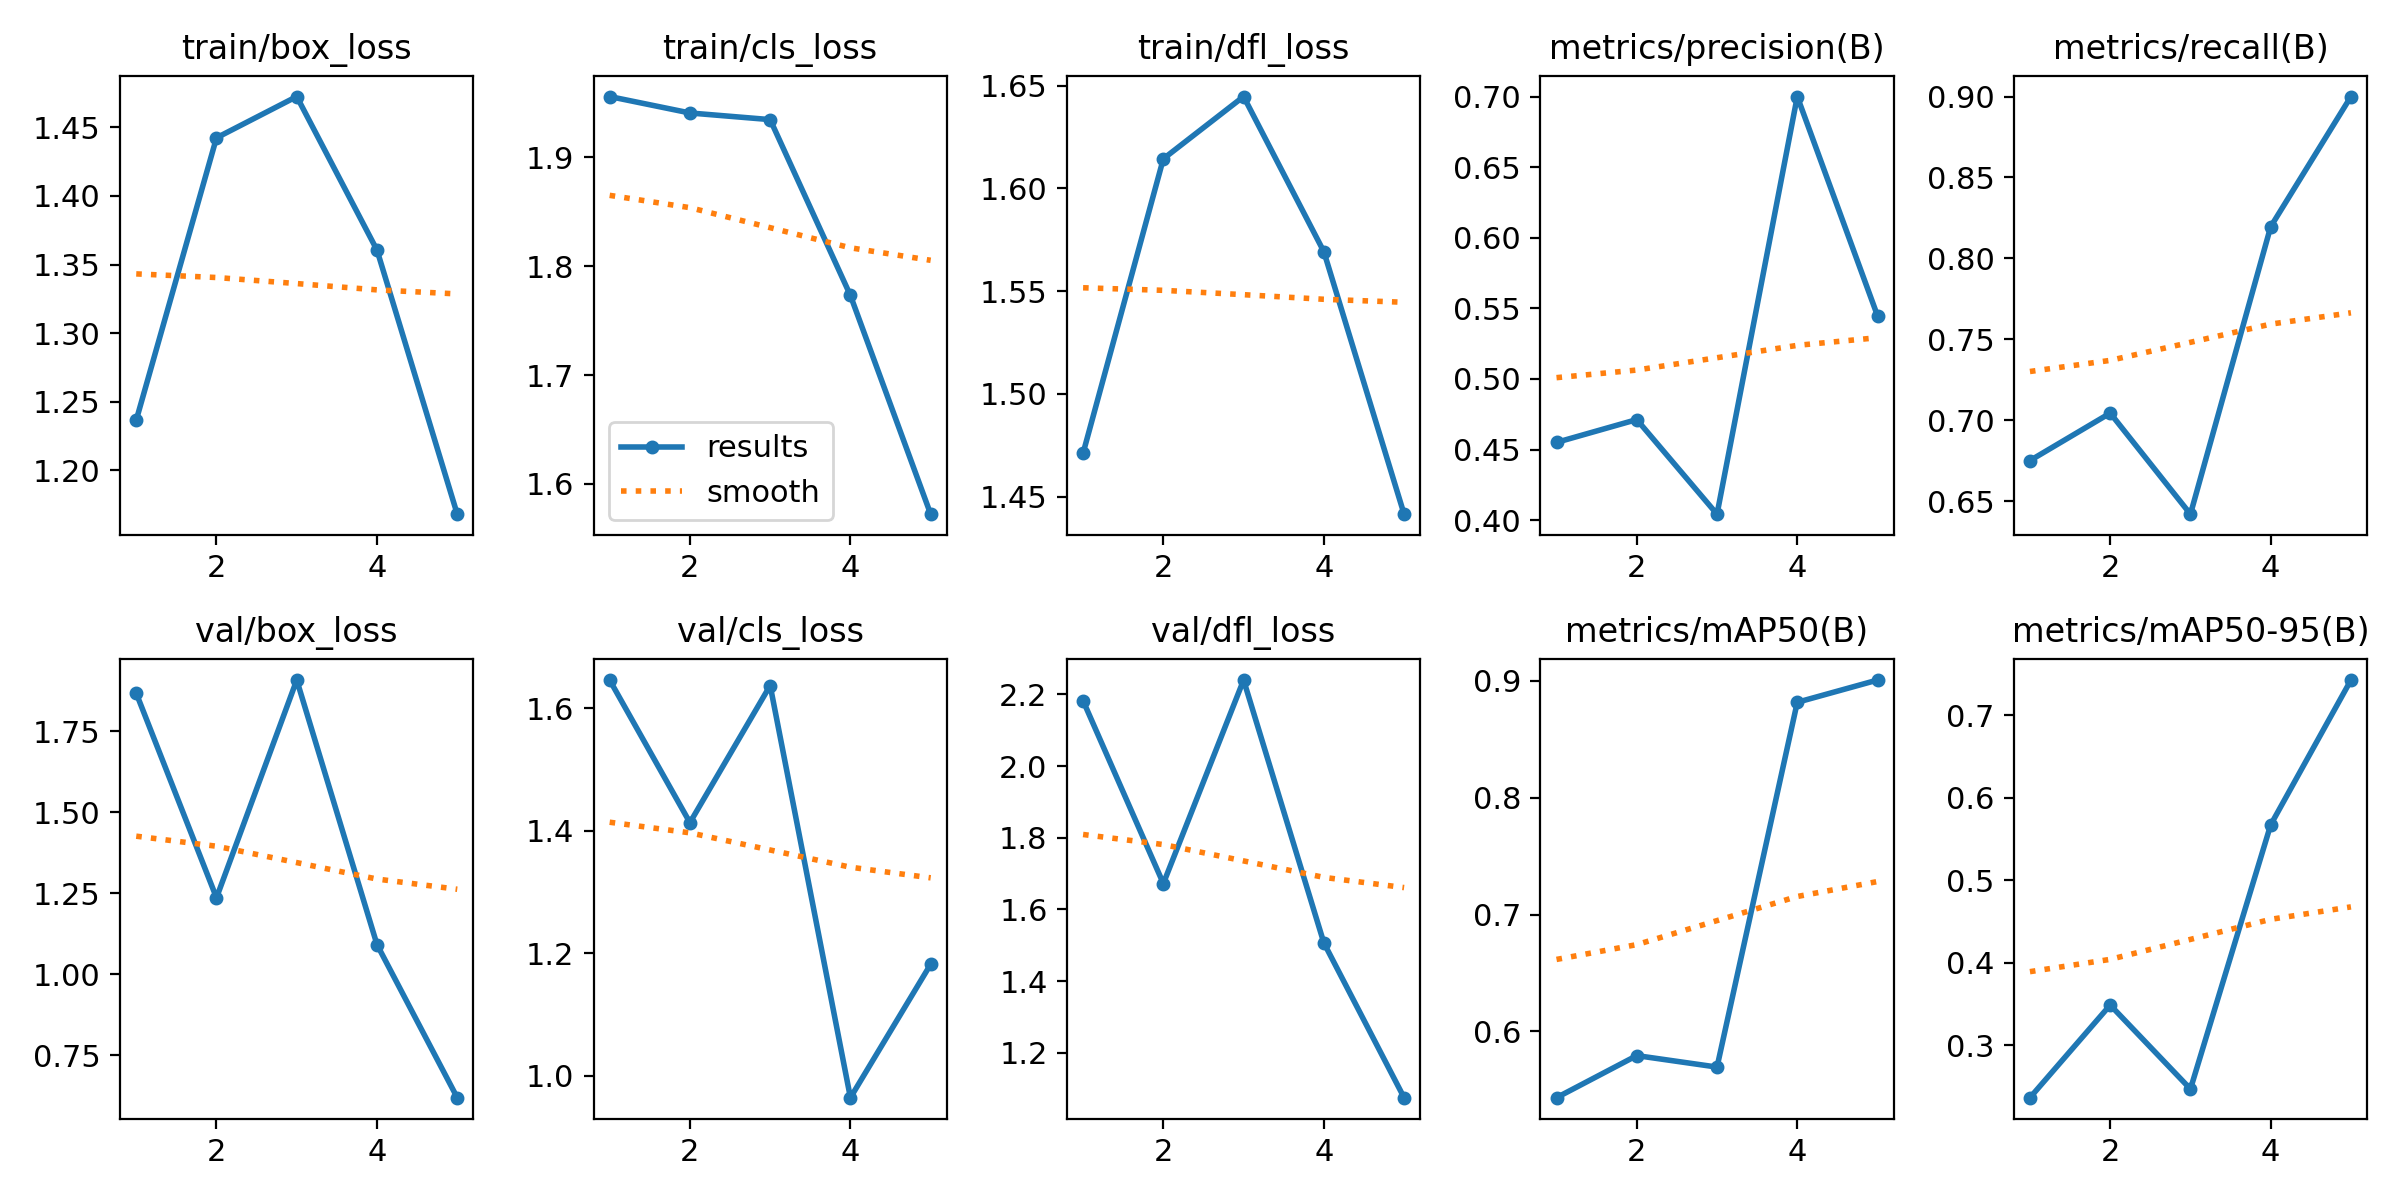

The data file committed next to this chart (first rows):
epoch, train/box_loss, train/cls_loss, train/dfl_loss, metrics/precision(B), metrics/recall(B), metrics/mAP50(B), metrics/mAP50-95(B), val/box_loss, val/cls_loss, val/dfl_loss, lr/pg0, lr/pg1, lr/pg2
1, 1.236, 1.956, 1.471, 0.4551, 0.675, 0.5433, 0.2367, 1.867, 1.646, 2.182, 0.08337, 0.01663, 0.01663
2, 1.442, 1.941, 1.614, 0.4712, 0.7044, 0.5793, 0.349, 1.236, 1.413, 1.672, 0.06011, 0.0267, 0.0267
3, 1.472, 1.935, 1.645, 0.4042, 0.6419, 0.5695, 0.2472, 1.907, 1.637, 2.24, 0.03025, 0.03018, 0.03018
4, 1.361, 1.773, 1.569, 0.7002, 0.8196, 0.8816, 0.5674, 1.091, 0.9644, 1.506, 0.0203, 0.0203, 0.0203
5, 1.168, 1.572, 1.441, 0.5448, 0.9, 0.9006, 0.7428, 0.6192, 1.182, 1.074, 0.0104, 0.0104, 0.0104
